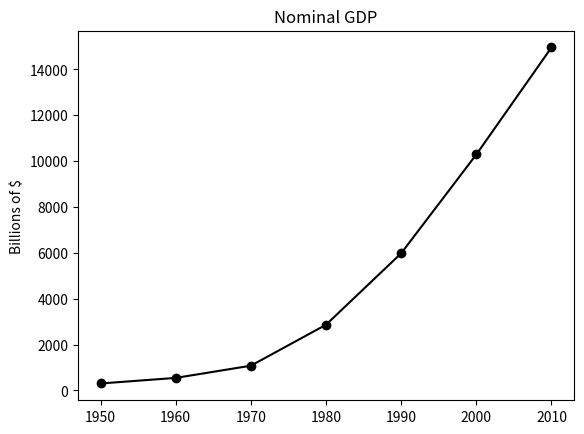

Recreate this plot in Python.
from matplotlib import pyplot as plt

years = [1950, 1960, 1970, 1980, 1990, 2000, 2010]
gdp = [300.2, 543.3, 1075.9, 2862.5, 5979.6, 10289.7, 14958.3]

# create a line chart, years on x-axis, gdp on y-axis
plt.plot(years, gdp, color='k', marker='o', linestyle='-')
plt.plot()

# add a title
plt.title("Nominal GDP")

# add a label to the y-axis
plt.ylabel("Billions of $")
plt.show()
